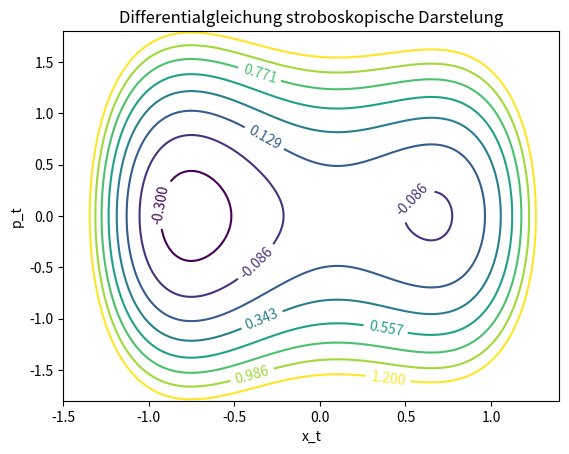
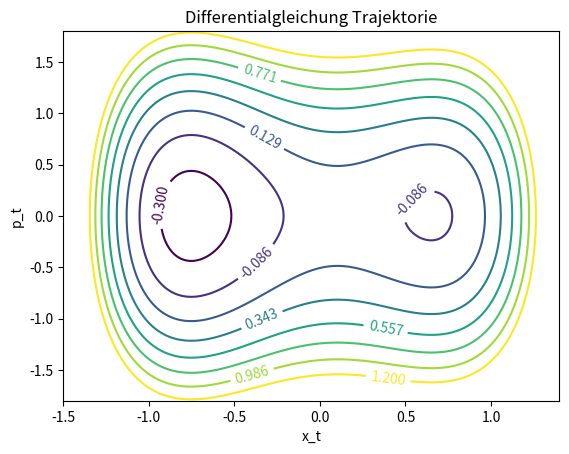

These figures' Python source, in order:
"""Aufgabe 4: Differentialgleichungen


Das Programm  ermittelt die Lösung einer gegebenen Differentialgleichung und 
zeichnet die Trajektorie, sowie die stroboskopische Darstellung der Lösung in 
zwei Interaktive plots ein, nach vorgabe der Startbedingungen durch klicken 
innerhalb der plots.
"""

""" Das ipympl package ermöglicht das erstellen von interaktiven plots in Vs
Code
die solchen in Jupyter Notebook gleichen. Wenn nicht benötigt kann die nächste
Zeile kommentiert/entfernt werden."""

# %matplotlib ipympl




import functools
import matplotlib.pyplot as plt
import numpy as np
from scipy.integrate import odeint          # Integrationsroutine fuer DGL
def abl(y, t, A=0.2, B=0.1, w=1):
    """Dies ist die rechte Seite der DGL, welche die jeweils erste Ableitung 
    des Ortes x und des Impulses p (welche in y gespeichert sind) zurückgibt. 
    A, B und w sind Parameter der DGL."""
    # x=y[0], p=y[1]
    return (y[1], -4 * y[0] ** 3 + 2 * y[0] - A - B * np.sin(w * t))


def Hamilton(x, p, t, A=0.2, B=0.1, w=1):
    """Dies ist die Hamiltonfunktion des Systems. x und p geben Ort und 
    Impuls an. A, B und w sind Parameter des Systems. t ist die Zeit zu 
    welcher die Hamiltonfunktion ausgewertet werden soll."""
    return p ** 2 / 2 + x ** 4 - x ** 2 + x * (
        A + B * np.sin(w * t))


def loesung_dgl(y0, A=0.2, B=0.1, w=1, anz_Datenpunkte=1000, t_ende=20):
    """Diese Methode löst die gegebene DGL und gibt die Trajektorie, sowie 
    die stroboskopische Darsetllung zurück. y0 ist der Startwert des Ort und 
    Impulses. A, B und w sind Parameter des Systems. anz_Datenpunkte gibt die 
    Anzahl an Datenpunkten welche für die Darstellung und Berechnung der 
    Trajektorie genutzt werden. t_ende gibt an bis zu welchem Zeitpunkt die 
    DGL ausgewertet wird."""
    # Schrittweite der stroboskopischen Zeiten
    step = (2 * np.pi / w)
    # stroboskopische Zeiten t_n
    zeiten_stroboskopisch = np.arange(0, t_ende,  step=step)
    anz_stroboskopisch = zeiten_stroboskopisch.size
    # da die stroboskopische Zeiten eine Teilmenge der Trajektorienzeiten
    # sein sollen, wird geprüft welche Anzahl größer ist.
    if anz_Datenpunkte > anz_stroboskopisch:
        # damit die Anzahl an  Trajektorienzeiten = anz_Datenpunkte wird hier
        # die Anzahl an stroboskopische Zeiten abgezogen
        anz_Datenpunkte -= anz_stroboskopisch
        # gleichverteilte Trajektorienzeiten
        zeiten_trajektorie = np.linspace(0, t_ende, num=anz_Datenpunkte)
        # Konkatenation der Trajektorienzeiten und stroboskopischen Zeiten
        zeiten = np.concatenate(
            (zeiten_stroboskopisch, zeiten_trajektorie))
    else:
        # falls die Anzahl an stroboskopischen Zeiten größer als die Anzahl
        # an gewünschten Trajektorienzeiten ist, wird die Anzahl auf
        # anz_Datenpunkte gekürzt
        zeiten = zeiten_stroboskopisch[:anz_Datenpunkte]
        anz_stroboskopisch = anz_Datenpunkte
    # y_t und odeint brauchen geordnete Zeiten, deshalb werden die Indexe
    # ermittelt, welche die Zeiten sortieren
    ordered_index = np.argsort(zeiten)
    # Integration der DGL
    y_t = odeint(abl, y0, zeiten[ordered_index], args=(A, B, w))
    # Um die Lösungen für die stroboskopische Zeiten wieder zu extrahieren
    # werden die Indexe ermittelt welche die Daten wieder in ihre
    # ursprüngliche Ordnung bringen.
    inverse_index = np.argsort(ordered_index)
    # Die ersten 'anz_stroboskopisch' Einträge des y_t arrays in
    # ursprünglicher Reihenfolge entsprechen den strobokopischen Punkten
    y_t_stroboskopisch = y_t[inverse_index][:anz_stroboskopisch]
    return y_t, y_t_stroboskopisch


def neuer_startpunkt(event, ax_dict, A=0.2, B=0.1, w=1, anz_Datenpunkte=1000,
                     t_ende=20):
    """Berechne und zeichne die Trajektorie und die stroboskopische 
    Darstellung ausgehend von Mausposition. event ist das 
    'button_press_event'. ax_dict ist das dictionary welches die subplots 
    speichert. A, B und w sind Parameter des Systems. anz_Datenpunkte gibt 
    die Anzahl an Datenpunkten welche für die Darstellung und Berechnung der 
    Trajektorie genutzt werden. t_ende gibt an bis zu welchem Zeitpunkt die 
    DGL ausgewertet wird."""

    # Test, ob Klick mit linker Maustaste und im Koordinatensystem
    # erfolgt sowie ob Zoomfunktion des Plotfensters deaktiviert ist:
    mode = event.canvas.toolbar.mode
    if event.button == 1 and event.inaxes and mode == '':
        # Startwert ist der geklickte Punkt
        y0 = [event.xdata, event.ydata]
        # Lösung der DGL mittels loesung_dgl-Methode ermittelt
        y_t, y_t_stroboskopisch = loesung_dgl(
            y0, A, B, w, anz_Datenpunkte, t_ende)
        # Auslesen der Spalten mit x und p durch transponieren von y_t
        x_t, p_t = y_t.T
        x_t_stroboskopisch, p_t_stroboskopisch = y_t_stroboskopisch.T
        # plotten der Daten in gegebene plots
        ax_dict["stroboskopische Darstelung"].plot(
            x_t_stroboskopisch, p_t_stroboskopisch, marker=".", ms=1, ls="")
        ax_dict["Trajektorie"].plot(x_t, p_t, marker="", ms=1, ls="-")
        event.canvas.draw()                     # plotten
        return y_t, y_t_stroboskopisch


def main():
    """Hauptprogramm. Aufruf fuer verschiedene Parameter."""
    print(__doc__)
    # Ausgabe der relevanten Parameter

    print(
        """Verwendete Parameter: 
        Die betrachtete Hamilton Funktion lautet: p ** 2 / 2 + x ** 4 - x ** 
        2 + x * (A + B * np.sin(w * t)). Die dafür verwendeten Parameter 
        lauten: A = 0.2, B = 0.1, w = 1. Die gewählte Anzahl der Datenpunkte 
        der Trajektorie lautet 5000. Die Zeit bis zu welcher die Trajektorie 
        und die Stroboskopische Betrachtung bestimmt werden sollte liegt bei 
        200 Perioden. Dies entspricht einer Zeit von 400 * pi. Der 
        betrachtete x Bereich wurde von -1.5 bis 1.4 gewählt. Der betrachtete 
        p Bereich wurde von -1.8 bis 1.8 gewählt. Die Energielevels der 
        Konturlinien wurde gleichverteilt im Bereich von -0.3 bis 1.2 gewählt.
        Für die Erstellung des Konturplots wurden 1000 * 1000 Punkte der 
        Hamilton-funktion berechnet.""")
    # Parameter

    # Parameter des Pendels
    A, B, w = 0.2, 0.1, 1
    # Anzahl der Datenpunkte der Trajektorie
    anz_Datenpunkte = 5000
    # Zeit bis zu welcher die Trajektorie und die Stroboskopische Betrachtung
    # bestimmt werden
    t_ende = 200 * 2 * np.pi
    # Achsengrenzen
    x_achsengrenze = [-1.5, 1.4]
    p_achsengrenze = [-1.8, 1.8]
    # Energielevels der Konturlinien
    levels = np.linspace(-0.3, 1.2, 8, endpoint=True)
    # Erstellung des Werte der Hamiltonfunktion für B=0 und t=0 für den
    # Konturplot
    x_contour = np.linspace(*x_achsengrenze, 1000)
    p_contour = np.linspace(*p_achsengrenze, 1000)
    x2d_contour, p2d_contour = np.meshgrid(x_contour, p_contour)
    Hamilton_xy_contour = Hamilton(
        x2d_contour, p2d_contour, A=A, t=0, B=0, w=w)
    # Hilfsliste an plots zur Zuordnung in dicts und ausgabe der plot-Titel
    plot_list = ["stroboskopische Darstelung", "Trajektorie"]
    # Dictionaries welche die 2 figures und subplots halten
    fig_dict = {}
    ax_dict = {}

    # Bei Mausklick soll die Funktion neuer_startpunkt aufgerufen werden,
    # wobei der Plotbereich ax und die Parameter `A`, `B` ,
    # `anz_Datenpunkte` , t_ende und `w` beim Aufruf
    # mit uebergeben werden:
    klick_funktion = functools.partial(
        neuer_startpunkt, ax_dict=ax_dict, A=A, B=B, w=w,
        anz_Datenpunkte=anz_Datenpunkte, t_ende=t_ende)

    # Erstellung der 2 Plots
    for plot in plot_list:
        fig = fig_dict[plot] = plt.figure()
        ax = ax_dict[plot] = fig.add_subplot(1, 1, 1)
        # Achsenbereiche setzen
        ax.set_xlim(*x_achsengrenze)
        ax.set_ylim(*p_achsengrenze)
        # Achsen labeln
        ax.set_xlabel("x_t")
        ax.set_ylabel("p_t")
        # Diagrammtitel
        ax.set_title("Differentialgleichung " + plot)
        # Erstellung und Labelung des Konturplots
        contour = ax_dict[plot].contour(
            x2d_contour, p2d_contour, Hamilton_xy_contour, levels=levels)
        ax.clabel(contour, contour.levels)

    for fig in fig_dict.values():
        # übergibt das mausklick-event an die "neuer_startpunkt"-funktion und
        # zeichnet somit die Phasenraumpunkte für den geklickten Startpunkt
        fig.canvas.mpl_connect(
            'button_press_event', klick_funktion)
    # stellt plots dar
    plt.show()
    # gibt Nutzerhilfe aus
    print("""Klicken Sie in einen der beiden plots um den Startpunkt für die 
          Lösung der Differentialgleichung vorzugeben. Nach dem Klicken wird 
          eine neue Trajektorie, sowie eine neue stroboskopische Darstellung 
          in die plots eingezeichnet.""")


if __name__ == "__main__":
    main()

    """a) Für B=0 sind im Phasendiagramm geschlossene Bahnen zu beobachten. 
    Die Bahn des Teilchens hat eine konstante Energie. Das Teilchen bewegt 
    sich entweder nur in einer von den beiden Mulden des Potentials oder 
    bewegt sich zwischen disen Mulden hin und her. Das Potential in welchem 
    sich das Teilchen befindet strebt für |x| -> inf ebenfalls gegen 
    unendlich. Auf Grund dessen gibt es nur geschlossene Teilchenbahnen.
    b) Für B=0.1 sind die Bahnen wesentlich verbreitert in ihrer Energie. 
    Startpositionen zwischen den Mulden mit geringem Impuls zeigen 
    chaotisches Verhalten. Diser chaotischer Bereich ist umgeben von 
    Bereichen regulärer Dynamik bei höheren |p|, welche der Dynamik für B=0 
    gleichen. In dem chaotischen Bereich sind reguläre Inseln für 
    Startpositionen nahe den Mulden und niedrigen Impulsen. Es gibt ebenfalls 
    noch weitere reguläre Bereiche z.B. die in c) erwähnte periodische 
    Trajektorie, sowie weitere periodische Trajektorien in dem chaotischen 
    Bereich. Diese periodischen Trajektorien können sich ebenfalls über einen 
    weiten Energiebereich erstrecken. Dabei wechseln sie periodisch zwischen 
    festen Energieleveln.
    c) Mittels zoomen im stroboskopischen Phasenraum habe ich eine 
    periodische Trajektorie mit m=4 gefunden. Die Startkoordiante dieser 
    liegt bei x=0.549 und p=-0.837. Die Periode t*= 8 * pi beträgt ungefähr 
    25.133 .
    """
